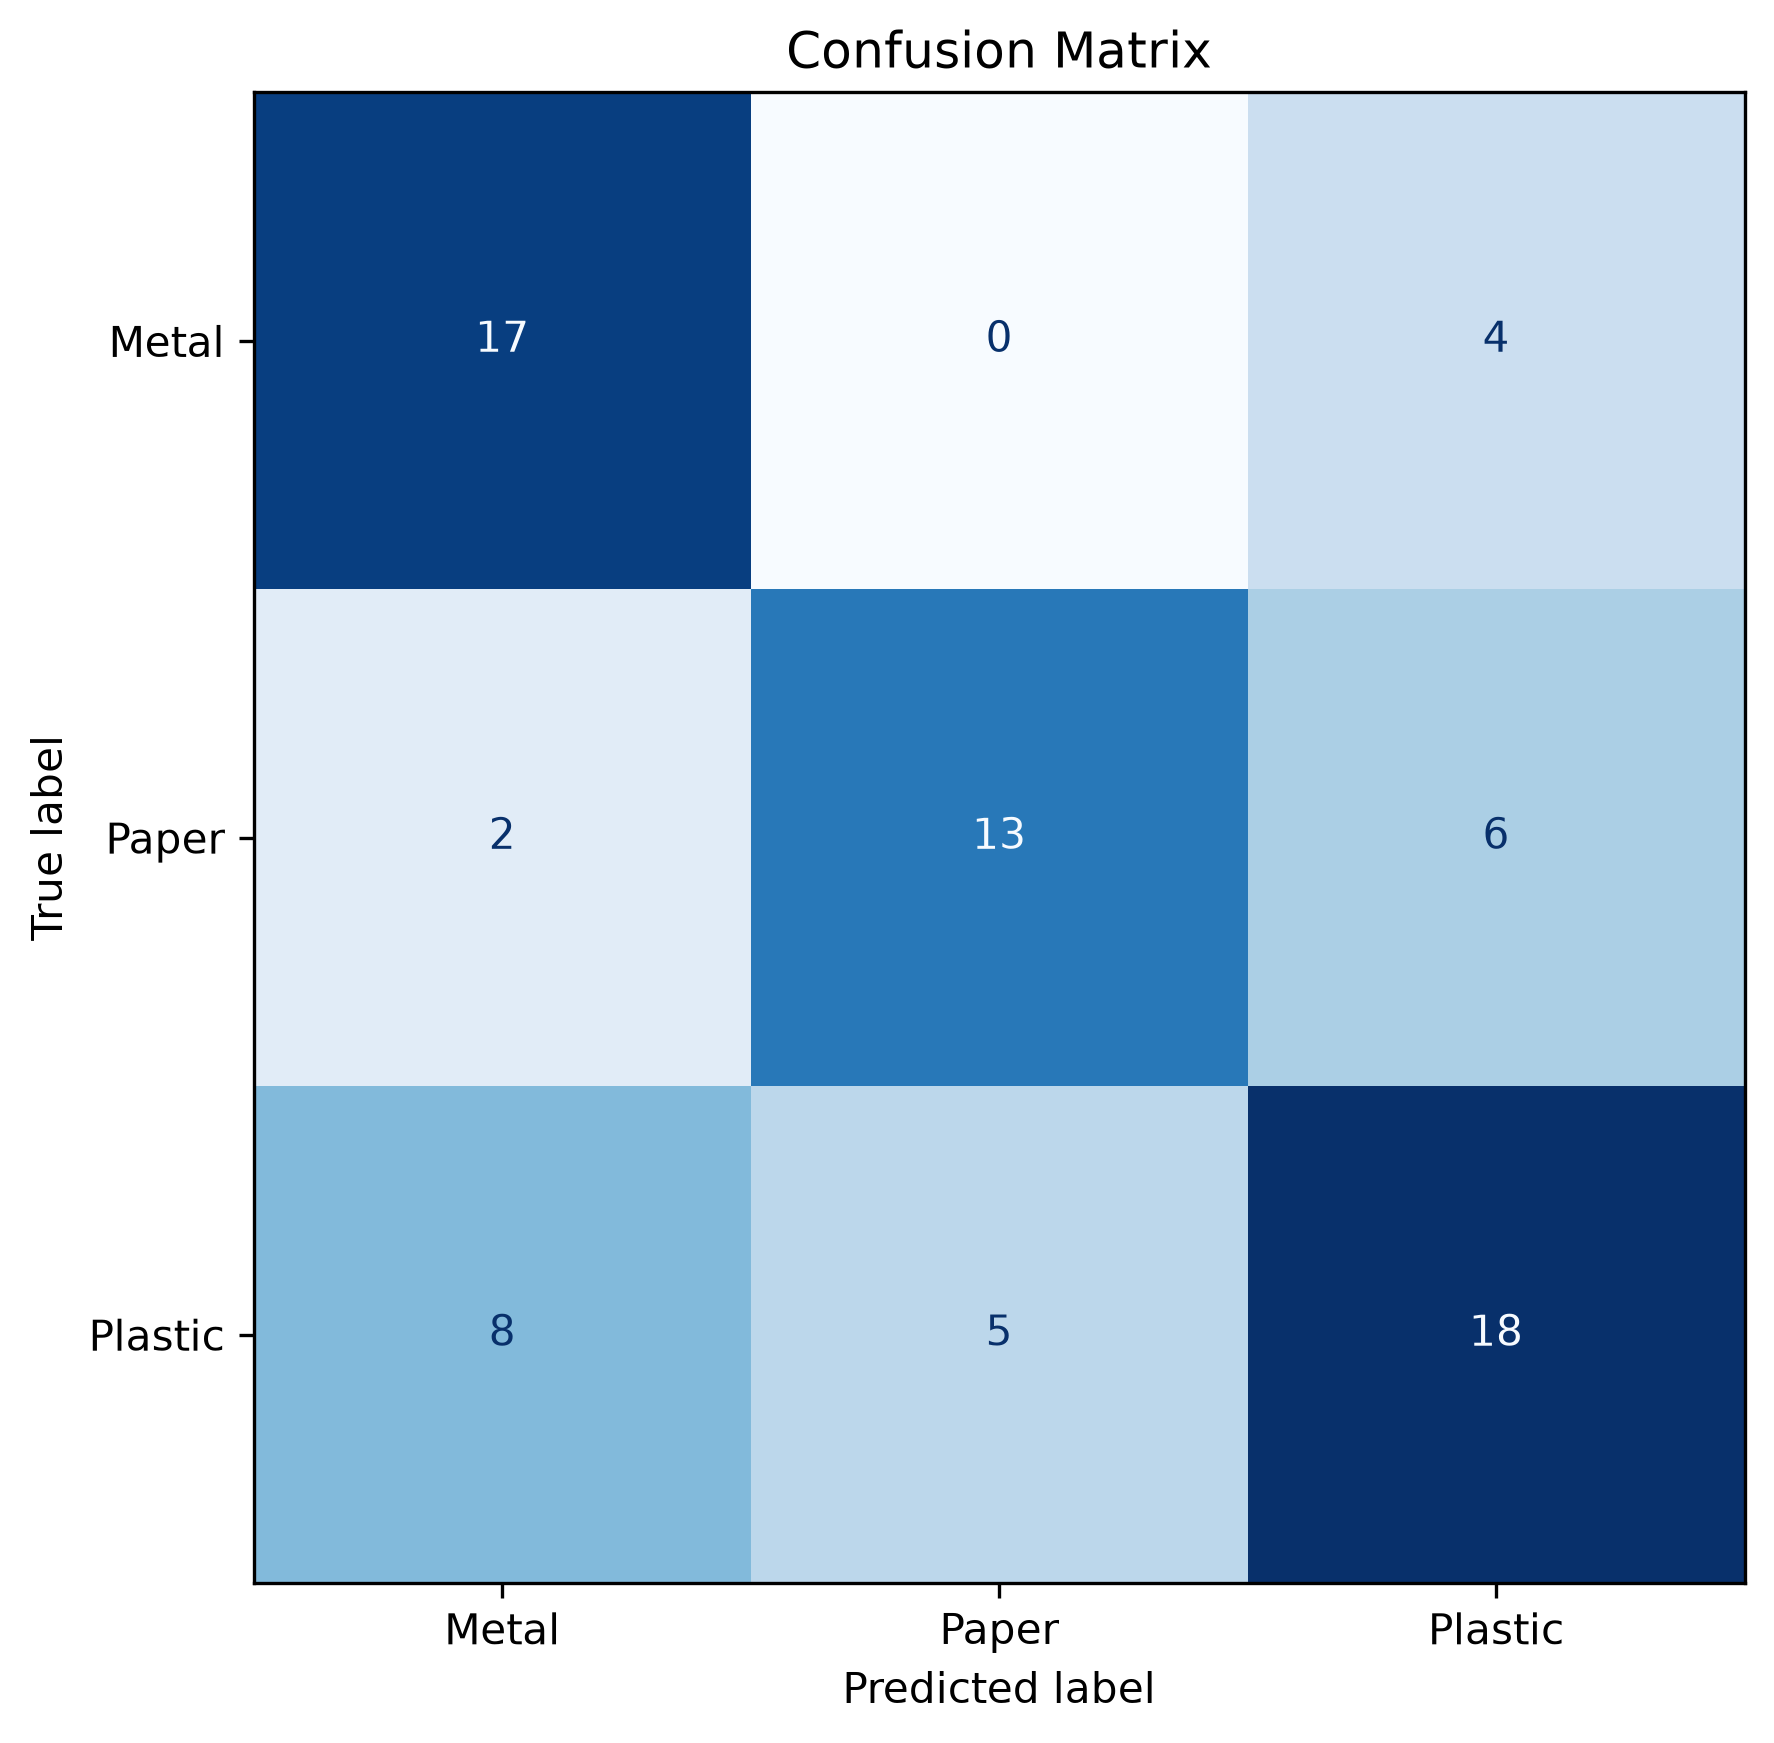

Data behind this chart, as committed beside it:
, Metal, Paper, Plastic
Metal, 17, 0, 4
Paper, 2, 13, 6
Plastic, 8, 5, 18
